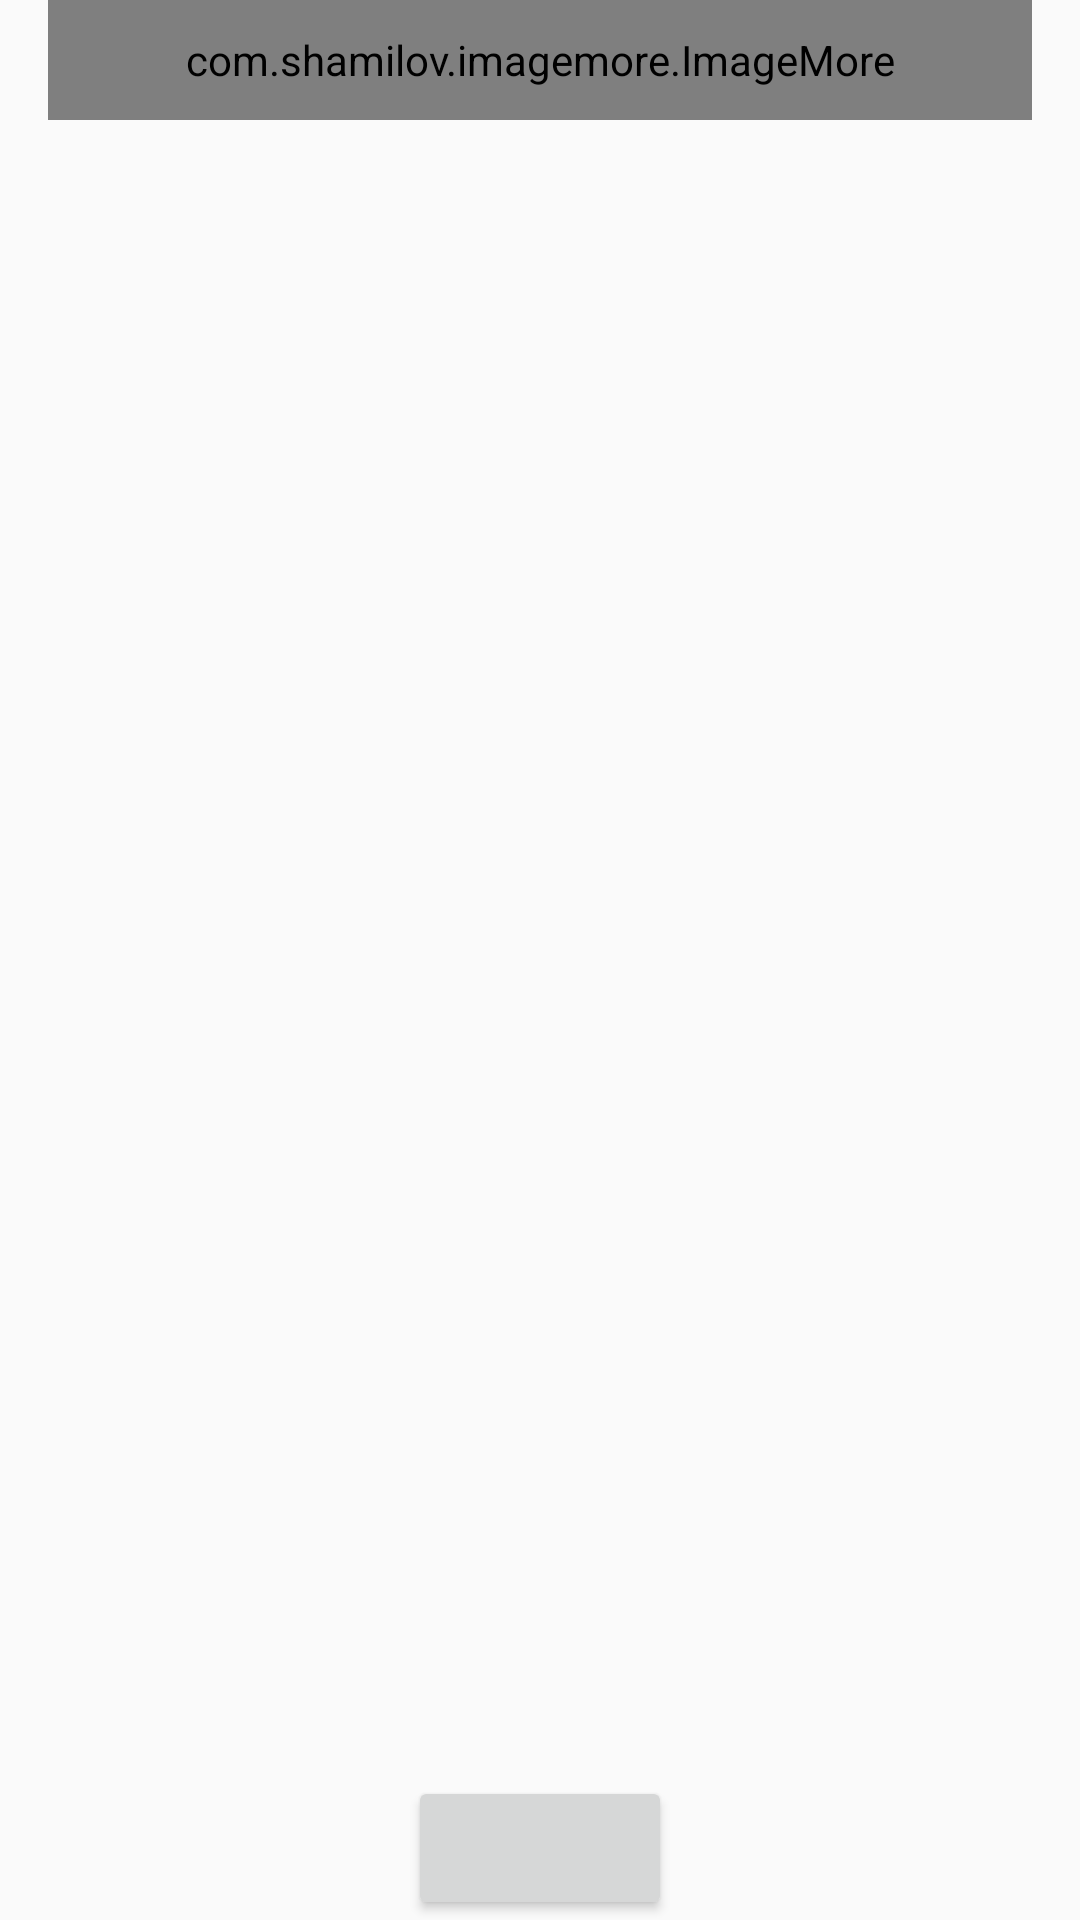

Android layout source for this screen:
<!-- AndroidManifest.xml: application theme AppTheme -->
<!-- res/layout/activity_example.xml -->
<?xml version="1.0" encoding="utf-8"?>
<FrameLayout xmlns:android="http://schemas.android.com/apk/res/android"
    xmlns:app="http://schemas.android.com/apk/res-auto"
    android:layout_width="match_parent"
    android:layout_height="match_parent"
    android:orientation="vertical">

    <com.shamilov.imagemore.ImageMore
        android:id="@+id/imageMore"
        android:layout_width="match_parent"
        android:layout_height="40dp"
        android:layout_marginEnd="16dp"
        android:layout_marginStart="16dp"
        app:minItemMargin="30dp" />

    <Button
        android:id="@+id/add"
        android:layout_width="wrap_content"
        android:layout_height="wrap_content"
        android:layout_gravity="center_horizontal|bottom" />

</FrameLayout>
<!-- resources referenced by this layout -->
<resources>
  <style name="AppTheme" parent="Theme.AppCompat.Light.DarkActionBar">
          
          <item name="colorPrimary">@color/colorPrimary</item>
          <item name="colorPrimaryDark">@color/colorPrimaryDark</item>
          <item name="colorAccent">@color/colorAccent</item>
      </style>
  <color name="colorPrimary">#242933</color>
  <color name="colorPrimaryDark">#242933</color>
  <color name="colorAccent">#2BCE7C</color>
</resources>
